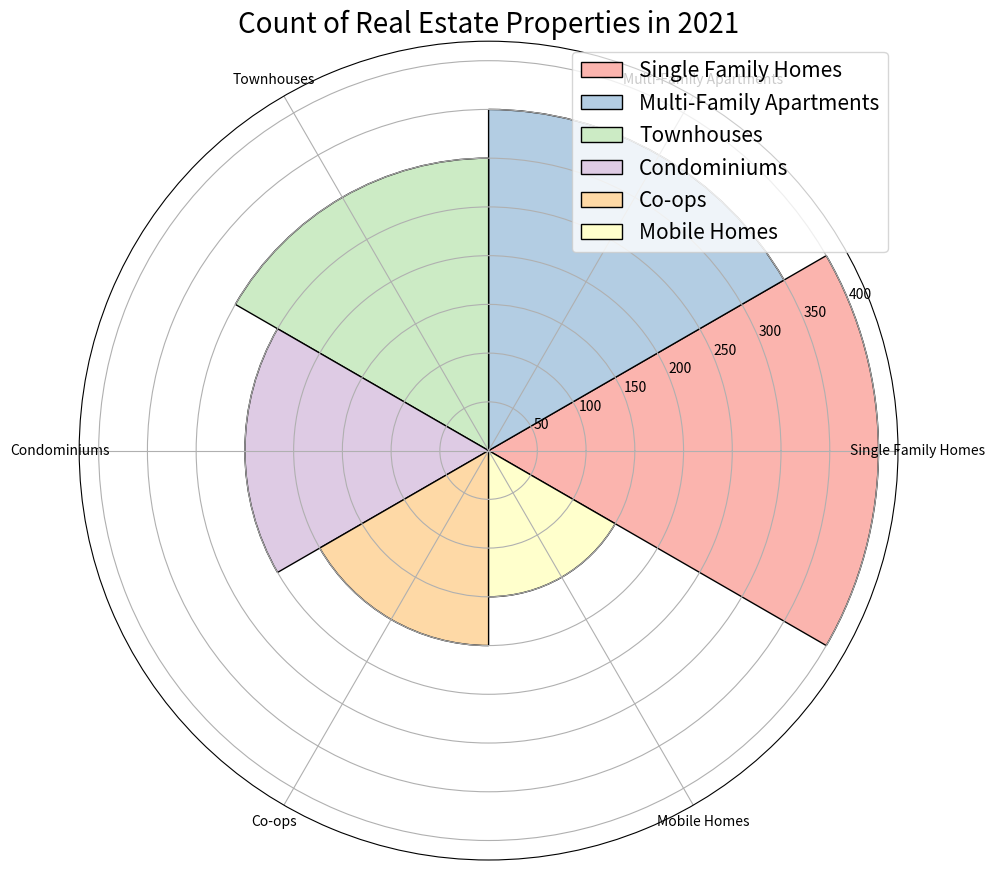

Recreate this plot in Python. (Note: this script raises an exception after producing the figure.)

import matplotlib.pyplot as plt
import numpy as np

data_labels = ['Single Family Homes', 'Multi-Family Apartments', 'Townhouses', 'Condominiums', 'Co-ops', 'Mobile Homes']
data = [400, 350, 300, 250, 200, 150]
line_labels = ['Property Type', 'Number of Units']

num_categories = len(data_labels)
sector_angle = (2 * np.pi) / num_categories

fig = plt.figure(figsize=(10,10))
ax = fig.add_subplot(111, projection='polar')

colors = ['#fbb4ae', '#b3cde3', '#ccebc5', '#decbe4', '#fed9a6', '#ffffcc']

for i in range(num_categories):
    ax.bar(i*sector_angle, data[i], width=sector_angle, facecolor=colors[i], edgecolor='black', label=data_labels[i])

ax.set_thetagrids(np.arange(0,360,360/num_categories), labels=data_labels, fontsize=10)
ax.tick_params(labelsize=10)
ax.set_title('Count of Real Estate Properties in 2021', fontsize=20)

ax.legend(bbox_to_anchor=(1, 1), ncol=1, fontsize=15)

plt.tight_layout()
plt.savefig('/cpfs01/user/yanxiangchao/code0/gpt_chart/structchart_simulation/simulated_data_corner_cases/rose/png/20231228-070122_27.png')
plt.clf()
